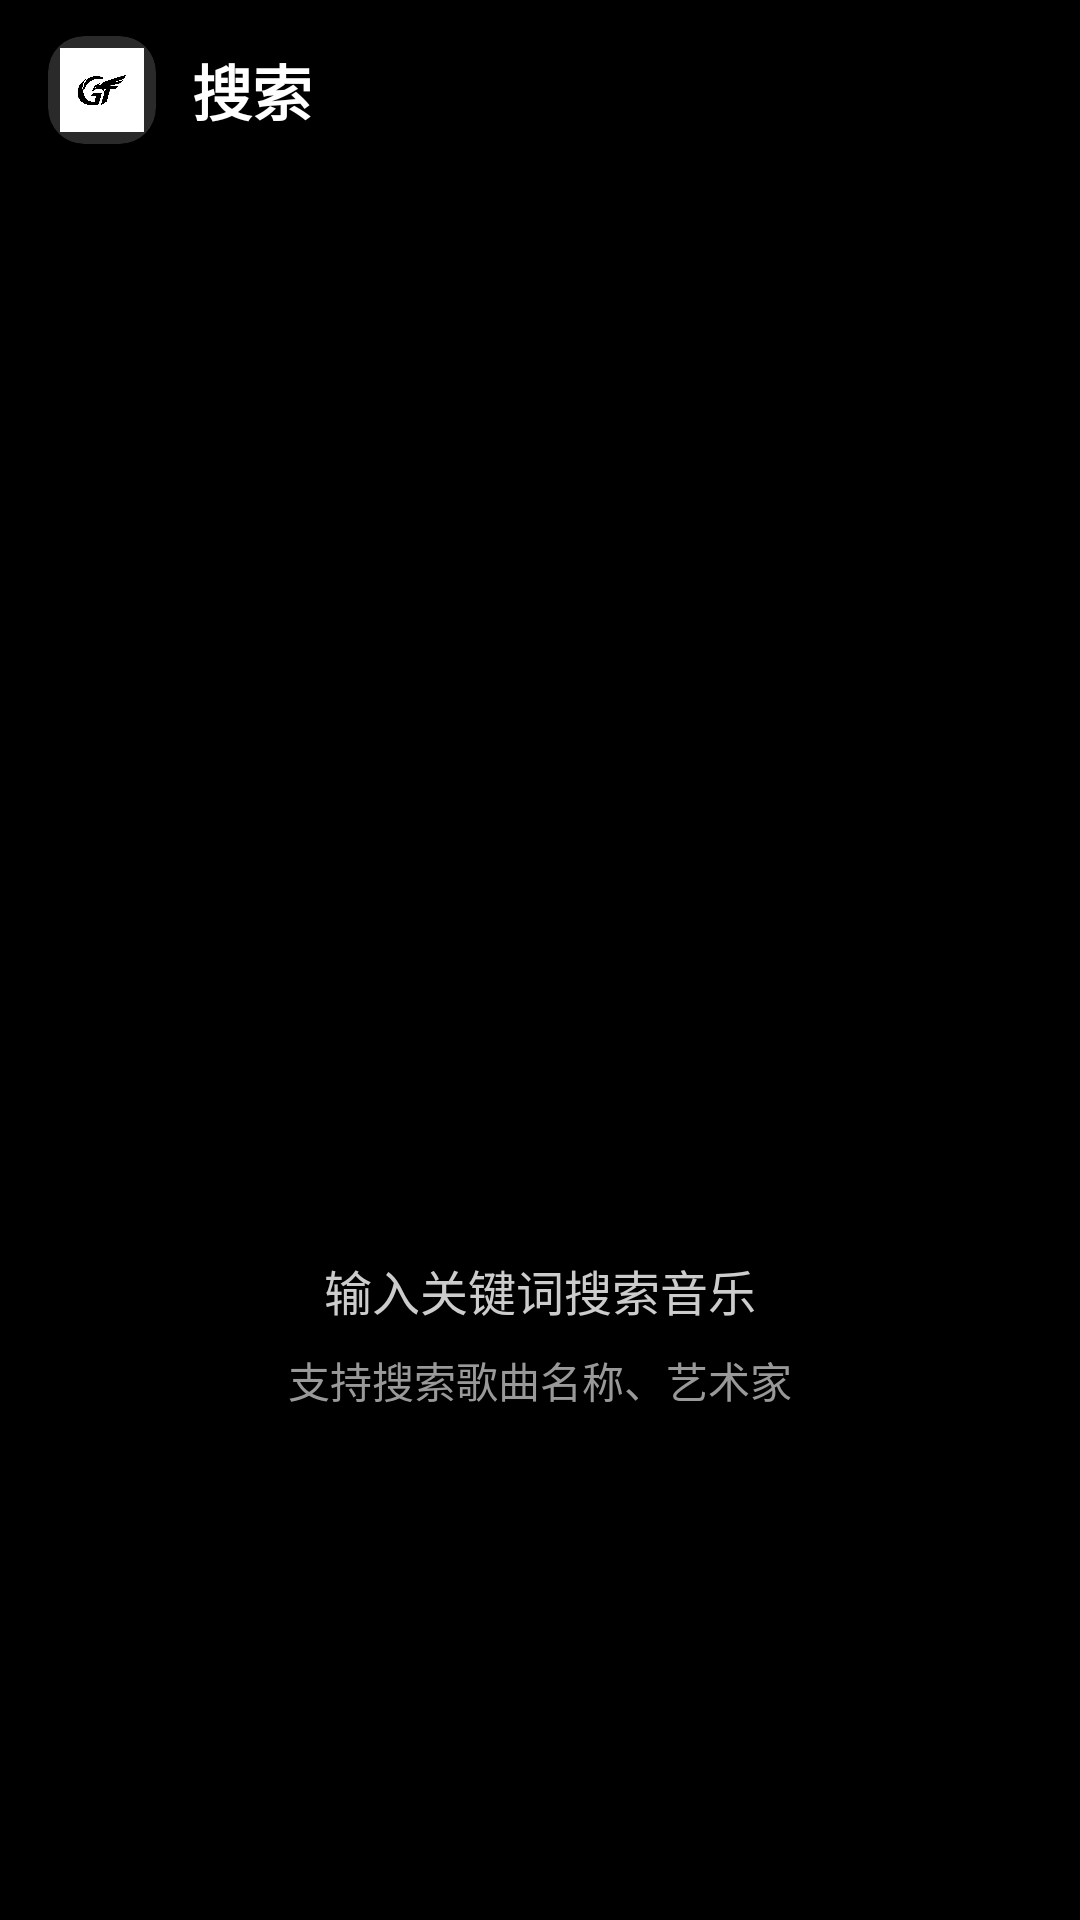

Write the Android layout XML for this screen, with the resource values it uses.
<!-- AndroidManifest.xml: application theme Theme.MusicPlayerApp2.Dark -->
<!-- res/layout/fragment_search.xml -->
<?xml version="1.0" encoding="utf-8"?>
<androidx.constraintlayout.widget.ConstraintLayout
    xmlns:android="http://schemas.android.com/apk/res/android"
    xmlns:app="http://schemas.android.com/apk/res-auto"
    xmlns:tools="http://schemas.android.com/tools"
    android:layout_width="match_parent"
    android:layout_height="match_parent"
    android:background="#000000">

    
    <LinearLayout
        android:id="@+id/topNavBar"
        android:layout_width="0dp"
        android:layout_height="wrap_content"
        android:orientation="horizontal"
        android:gravity="center_vertical"
        android:paddingHorizontal="16dp"
        android:paddingVertical="12dp"
        app:layout_constraintTop_toTopOf="parent"
        app:layout_constraintStart_toStartOf="parent"
        app:layout_constraintEnd_toEndOf="parent">

        
        <com.google.android.material.card.MaterialCardView
            android:id="@+id/cardLogo"
            android:layout_width="36dp"
            android:layout_height="36dp"
            app:cardCornerRadius="12dp"
            app:cardElevation="2dp"
            app:cardBackgroundColor="@color/cardLogoBg">

            <ImageView
                android:id="@+id/ivLogo"
                android:layout_width="match_parent"
                android:layout_height="match_parent"
                android:src="@mipmap/ic_t_music_logo"
                android:contentDescription="Logo"
                android:padding="4dp"
                android:scaleType="centerInside" />
        </com.google.android.material.card.MaterialCardView>

        
        <TextView
            android:layout_width="0dp"
            android:layout_height="wrap_content"
            android:layout_weight="1"
            android:text="搜索"
            android:textColor="#FFFFFF"
            android:textSize="20sp"
            android:textStyle="bold"
            android:layout_marginStart="12dp"
            android:gravity="start|center_vertical" />
    </LinearLayout>

    
    <com.google.android.material.textfield.TextInputLayout
        android:id="@+id/search_input_layout"
        style="@style/Widget.MaterialComponents.TextInputLayout.OutlinedBox"
        android:layout_width="0dp"
        android:layout_height="wrap_content"
        android:hint="搜索歌曲、艺术家..."
        android:layout_marginHorizontal="16dp"
        android:layout_marginTop="16dp"
        app:boxStrokeColor="#666666"
        app:hintTextColor="#999999"
        app:startIconDrawable="@drawable/ic_search"
        app:startIconTint="#999999"
        app:layout_constraintTop_toBottomOf="@id/topNavBar"
        app:layout_constraintStart_toStartOf="parent"
        app:layout_constraintEnd_toEndOf="parent">

        <com.google.android.material.textfield.TextInputEditText
            android:id="@+id/etSearchQuery"
            android:layout_width="match_parent"
            android:layout_height="wrap_content"
            android:inputType="text"
            android:textColor="#FFFFFF"
            android:textColorHint="#999999"
            android:maxLines="1"
            android:imeOptions="actionSearch" />
    </com.google.android.material.textfield.TextInputLayout>

    
    <FrameLayout
        android:layout_width="0dp"
        android:layout_height="0dp"
        android:layout_marginTop="16dp"
        app:layout_constraintTop_toBottomOf="@id/search_input_layout"
        app:layout_constraintBottom_toBottomOf="parent"
        app:layout_constraintStart_toStartOf="parent"
        app:layout_constraintEnd_toEndOf="parent">

        
        <androidx.recyclerview.widget.RecyclerView
            android:id="@+id/rvSearchResults"
            android:layout_width="match_parent"
            android:layout_height="match_parent"
            android:paddingHorizontal="16dp"
            android:clipToPadding="false"
            android:visibility="gone"
            tools:listitem="@layout/item_song" />

        
        <LinearLayout
            android:id="@+id/searchStateLayout"
            android:layout_width="match_parent"
            android:layout_height="match_parent"
            android:orientation="vertical"
            android:gravity="center"
            android:padding="32dp">

            <ImageView
                android:id="@+id/ivSearchState"
                android:layout_width="80dp"
                android:layout_height="80dp"
                android:src="@drawable/ic_search"
                android:tint="#666666"
                android:layout_marginBottom="16dp" />

            <TextView
                android:id="@+id/tvSearchResultsPlaceholder"
                android:layout_width="wrap_content"
                android:layout_height="wrap_content"
                android:text="输入关键词搜索音乐"
                android:textColor="#CCCCCC"
                android:textSize="16sp"
                android:layout_marginBottom="8dp"
                android:gravity="center" />

            <TextView
                android:id="@+id/tvSearchHint"
                android:layout_width="wrap_content"
                android:layout_height="wrap_content"
                android:text="支持搜索歌曲名称、艺术家"
                android:textColor="#999999"
                android:textSize="14sp"
                android:gravity="center" />
        </LinearLayout>
    </FrameLayout>

</androidx.constraintlayout.widget.ConstraintLayout>
<!-- res/layout/item_song.xml (included above) -->
<?xml version="1.0" encoding="utf-8"?>
<LinearLayout xmlns:android="http://schemas.android.com/apk/res/android"
    android:layout_width="match_parent"
    android:layout_height="wrap_content"
    android:orientation="horizontal"
    android:background="@drawable/bg_item_rounded"
    android:padding="12dp"
    android:layout_marginBottom="8dp"
    android:gravity="center_vertical">

    <ImageView
        android:id="@+id/iv_album_art"
        android:layout_width="40dp"
        android:layout_height="40dp"
        android:src="@drawable/ic_music_note"
        android:contentDescription="歌曲图标"
        android:layout_marginEnd="12dp"/>

    <LinearLayout
        android:layout_width="0dp"
        android:layout_height="wrap_content"
        android:layout_weight="1"
        android:orientation="vertical">

        <TextView
            android:id="@+id/tv_song_title"
            android:layout_width="match_parent"
            android:layout_height="wrap_content"
            android:text="歌曲标题"
            android:textSize="16sp"
            android:textStyle="bold"
            android:textColor="#FFFFFF"
            android:maxLines="1"
            android:ellipsize="end"/>

        <TextView
            android:id="@+id/tv_song_artist_source"
            android:layout_width="match_parent"
            android:layout_height="wrap_content"
            android:text="艺术家 - 来源"
            android:textSize="14sp"
            android:textColor="#999999"/>
    </LinearLayout>

    <TextView
        android:id="@+id/tv_song_duration"
        android:layout_width="wrap_content"
        android:layout_height="wrap_content"
        android:layout_marginStart="8dp"
        android:textSize="14sp"
        android:textColor="#999999"
        android:text="3:45"/>

    <ImageView
        android:id="@+id/iv_add_song"
        android:layout_width="wrap_content"
        android:layout_height="wrap_content"
        android:src="@drawable/ic_add"
        android:contentDescription="添加歌曲"
        android:padding="8dp"
        android:clickable="true"
        android:focusable="true"/>
</LinearLayout>
<!-- resources referenced by this layout -->
<resources>
  <color name="cardLogoBg">#2A2A2A</color>
  <!-- drawable bg_item_rounded (drawable) -->
  <?xml version="1.0" encoding="utf-8"?>
  <shape xmlns:android="http://schemas.android.com/apk/res/android">
      <solid android:color="@color/gray_darkest" />
      <corners android:radius="12dp" />
      <stroke
          android:width="1dp"
          android:color="@color/gray_dark" />
  </shape>
  <!-- drawable ic_add (drawable) -->
  <?xml version="1.0" encoding="utf-8"?>
  <vector android:height="24dp" android:viewportHeight="24"
      android:viewportWidth="24" android:width="24dp"
      xmlns:android="http://schemas.android.com/apk/res/android">
      <path android:fillColor="#000" android:pathData="M19,13H13V19H11V13H5V11H11V5H13V11H19V13Z" />
  </vector>
  <!-- drawable ic_music_note (drawable) -->
  <?xml version="1.0" encoding="utf-8"?>
  <vector android:height="24dp" android:viewportHeight="24"
      android:viewportWidth="24" android:width="24dp"
      xmlns:android="http://schemas.android.com/apk/res/android">
      <path android:fillColor="#000" android:pathData="M12,3V13.55C11.41,13.21 10.73,13 10,13C7.79,13 6,14.79 6,17C6,19.21 7.79,21 10,21C12.21,21 14,19.21 14,17V7H18V3H12Z" />
  </vector>
  <color name="gray_darkest">#1E1E1E</color>
  <color name="gray_dark">#333333</color>
  <color name="colorPrimary">#1DB954</color>
  <color name="colorPrimaryDark">#1AAE4F</color>
  <color name="white">#FFFFFF</color>
  <style name="App.PopupMenu" parent="Widget.MaterialComponents.PopupMenu">
          <item name="android:popupBackground">@drawable/popup_menu_background</item>
          <item name="android:textAppearance">@style/App.PopupMenu.Text</item>
          <item name="android:itemBackground">@drawable/popup_menu_item_background</item>
          <item name="android:dropDownVerticalOffset">4dp</item>
          <item name="android:dropDownHorizontalOffset">0dp</item>
      </style>
  <color name="colorAccent">#FF4081</color>
  <color name="black">#000000</color>
  <color name="background">#000000</color>
  <color name="textPrimary">#FFFFFF</color>
  <color name="textSecondary">#CCCCCC</color>
  <color name="textHint">#666666</color>
  <!-- drawable popup_menu_background (drawable) -->
  <?xml version="1.0" encoding="utf-8"?>
  <shape xmlns:android="http://schemas.android.com/apk/res/android"
      android:shape="rectangle">
  
      
      <solid android:color="@color/backgroundSecondary" />
  
      
      <corners android:radius="8dp" />
  
      
      <stroke
          android:width="1dp"
          android:color="@color/gray_medium" />
  
  </shape>
  <style name="App.PopupMenu.Text" parent="TextAppearance.MaterialComponents.Body1">
          <item name="android:textColor">@color/white</item>
          <item name="android:textSize">16sp</item>
          <item name="android:textStyle">normal</item>
          <item name="android:padding">12dp</item>
      </style>
  <color name="backgroundSecondary">#121212</color>
  <color name="blue_primary">#2196F3</color>
  <style name="DarkDialogTitle" parent="MaterialAlertDialog.MaterialComponents.Title.Text">
          <item name="android:textColor">@color/white</item>
          <item name="android:textSize">20sp</item>
          <item name="android:textStyle">bold</item>
      </style>
  <style name="DarkDialogBody" parent="MaterialAlertDialog.MaterialComponents.Body.Text">
          <item name="android:textColor">@color/textSecondary</item>
          <item name="android:textSize">16sp</item>
          <item name="android:lineSpacingExtra">4dp</item>
      </style>
  <color name="gray_medium">#666666</color>
</resources>
